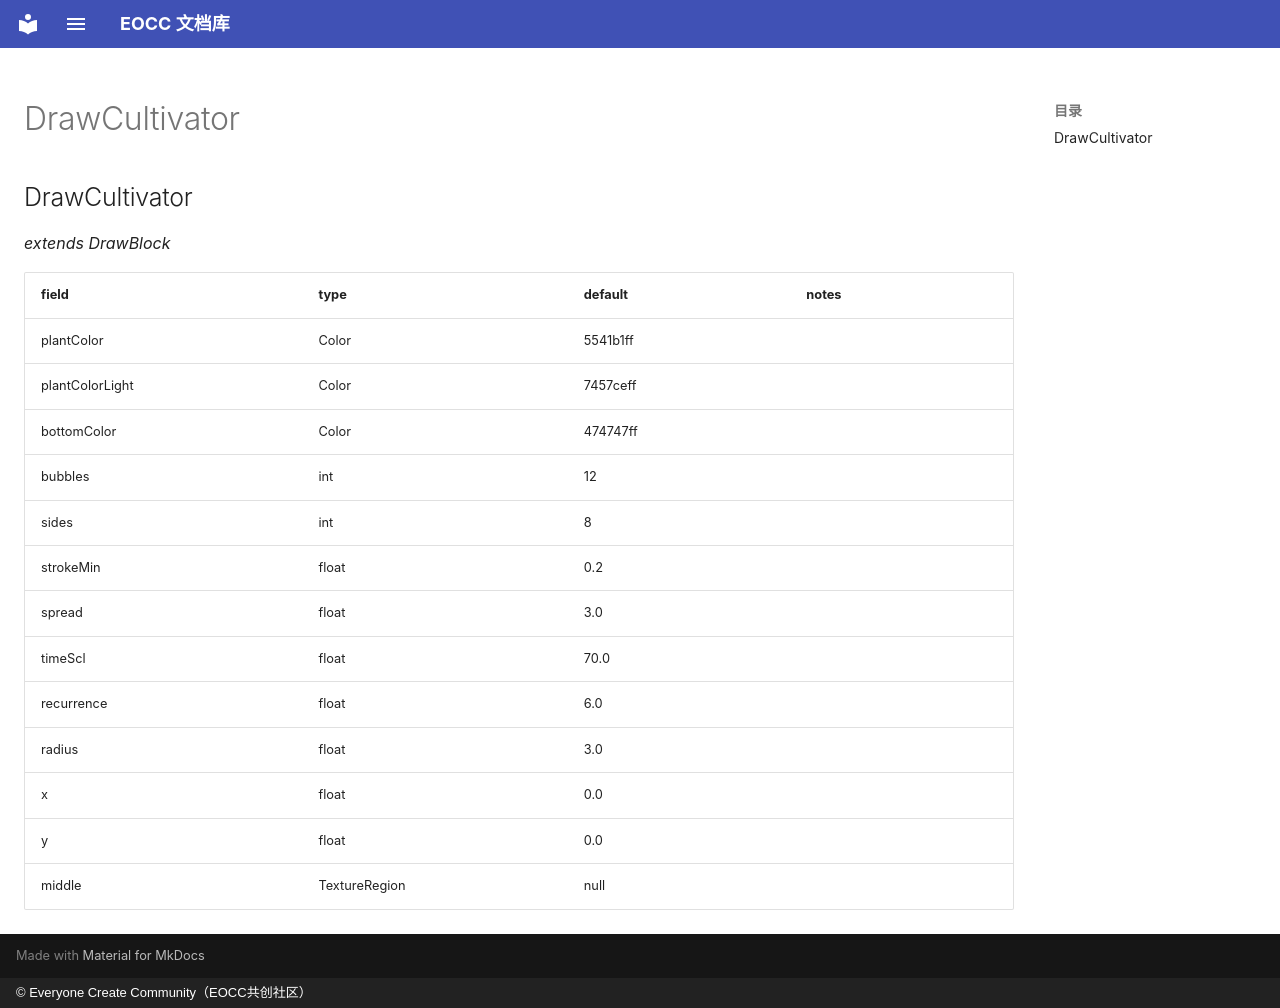

repository: eoccc/eoccc.github.io · page: wiki/mindustry/en/Modding%20Classes/DrawCultivator/index.html · generator: mkdocs · copyright: © Everyone Create Community（EOCC共创社区）

# DrawCultivator

## DrawCultivator

*extends DrawBlock*

| field | type | default | notes |
|---|---|---|---|
| plantColor | Color | 5541b1ff |  |
| plantColorLight | Color | 7457ceff |  |
| bottomColor | Color | 474747ff |  |
| bubbles | int | 12 |  |
| sides | int | 8 |  |
| strokeMin | float | 0.2 |  |
| spread | float | 3.0 |  |
| timeScl | float | 70.0 |  |
| recurrence | float | 6.0 |  |
| radius | float | 3.0 |  |
| x | float | 0.0 |  |
| y | float | 0.0 |  |
| middle | TextureRegion | null |  |
